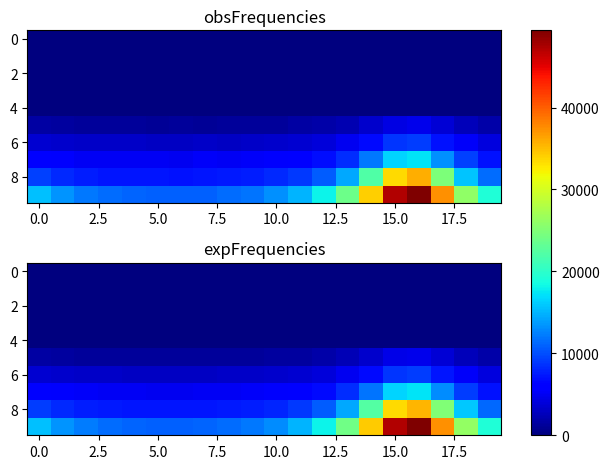

Source code (Python):
import matplotlib.pyplot as plt
import numpy as np
obsFrequencies = np.array([[ 0, 0, 0, 0, 0, 0, 0, 0, 0, 0, 0, 0, 0, 0, 0, 0, 0, 0, 0, 0], [0, 0, 0, 0, 0, 0, 0, 0, 0, 0, 0, 0, 0, 0, 0, 0, 0, 0, 0, 0], [0, 0, 0, 0, 0, 0, 0, 0, 0, 0, 0, 0, 0, 0, 0, 0, 0, 0, 0, 0], [0, 0, 0, 0, 0, 0, 0, 0, 0, 0, 0, 0, 0, 0, 0, 0, 0, 0, 0, 0], [0, 0, 0, 0, 0, 0, 0, 0, 0, 0, 0, 0, 0, 0, 0, 0, 0, 0, 0, 0], [1651, 1422, 1248, 1200, 1188, 1136, 1228, 1154, 1218, 1216, 1319, 1555, 1791, 2301, 3429, 4416, 4776, 3730, 2613, 1911], [3531, 3395, 3163, 3093, 3121, 2979, 2977, 3090, 3068, 3244, 3442, 3587, 3972, 4956, 6571, 8794, 9243, 7072, 5317, 4168], [6132, 5436, 5188, 5144, 5078, 5088, 4959, 5231, 5082, 5221, 5412, 5956, 6828, 8423, 11979, 16510, 17256, 13280, 9347, 7134], [9288, 8153, 7613, 7311, 7306, 7205, 7088, 7185, 7427, 7593, 8167, 9008, 10728, 14333, 22191, 33547, 35756, 24888, 15826, 11405], [15611, 13458, 12085, 11474, 11081, 10898, 10989, 11000, 11453, 11962, 13315, 15008, 18004, 23788, 34119, 47111, 49291, 37259, 26030, 19265 ]]);
expFrequencies = np.array([[ 0, 0, 0, 0, 0, 0, 0, 0, 0, 0, 0, 0, 0, 0, 0, 0, 0, 0, 0, 0], [0, 0, 0, 0, 0, 0, 0, 0, 0, 0, 0, 0, 0, 0, 0, 0, 0, 0, 0, 0], [0, 0, 0, 0, 0, 0, 0, 0, 0, 0, 0, 0, 0, 0, 0, 0, 0, 0, 0, 0], [0, 0, 0, 0, 0, 0, 0, 0, 0, 0, 0, 0, 0, 0, 0, 0, 0, 0, 0, 0], [0, 0, 0, 0, 0, 0, 0, 0, 0, 0, 0, 0, 0, 0, 0, 0, 0, 0, 0, 0], [1569.37, 1384.67, 1279.79, 1218.62, 1183.96, 1167.53, 1165.8, 1178.44, 1208.1, 1261.63, 1353.43, 1513.53, 1806.06, 2362.87, 3366.7, 4596, 4794.6, 3679.3, 2562.31, 1911.09], [3667.09, 3378.71, 3218.79, 3127.14, 3075.83, 3051.68, 3049.15, 3067.71, 3111.51, 3191.44, 3330.74, 3579.13, 4046.08, 4965.18, 6679.95, 8837.41, 9190, 7223.82, 5301.09, 4216.87], [6055.79, 5555.52, 5286.66, 5136.06, 5053.03, 5014.3, 5010.27, 5039.98, 5110.66, 5241.42, 5474.14, 5901.36, 6736.27, 8463.81, 11887.2, 16457.4, 17227, 13014.9, 9116.41, 7049.83], [9264.43, 8250.58, 7720.94, 7430.67, 7273.09, 7200.27, 7192.72, 7248.49, 7382.26, 7633.2, 8088.93, 8948.19, 10684.8, 14429.7, 22257.8, 33498.5, 35493.2, 24942.6, 15883.8, 11351.4], [15512.6, 13422.2, 12217.2, 11511, 11110.8, 10921.3, 10901.4, 11047.1, 11389.5, 12007.7, 13064.4, 14885.4, 18124.1, 24014.8, 34184.9, 47137.4, 49417.2, 37356.6, 26062.3, 19259.9 ]]);
fig, (ax1, ax2) = plt.subplots(2)
combined = np.array([obsFrequencies, expFrequencies])
vmin, vmax = np.min(combined), np.max(combined)
cmap = plt.colormaps["jet"]
ax1.imshow(obsFrequencies, cmap=cmap, aspect='auto', vmin = vmin, vmax = vmax)
ax1.title.set_text("obsFrequencies")
im = ax2.imshow(expFrequencies, cmap=cmap, aspect='auto', vmin = vmin, vmax = vmax)
ax2.title.set_text("expFrequencies")
fig.tight_layout()
fig.colorbar(im, ax=list([ax1, ax2]))
plt.show()
